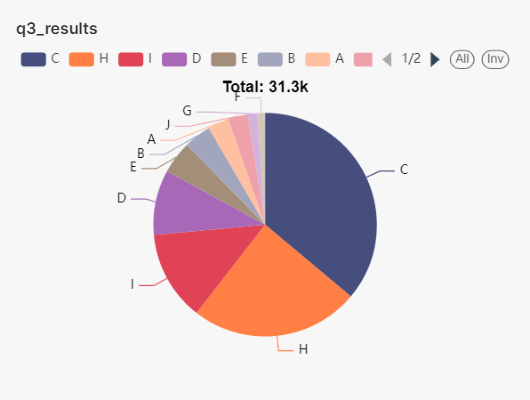

Source data for this figure (header and first rows):
product, total_clicks
A, 953
B, 1238
C, 11306
D, 2949
E, 1474
F, 344
G, 435
H, 7654
I, 4079
J, 899
